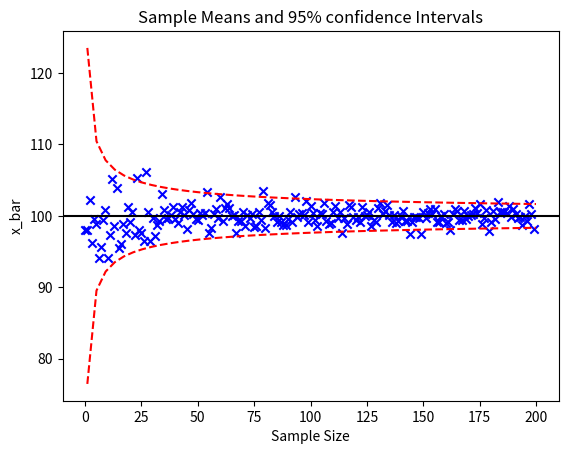
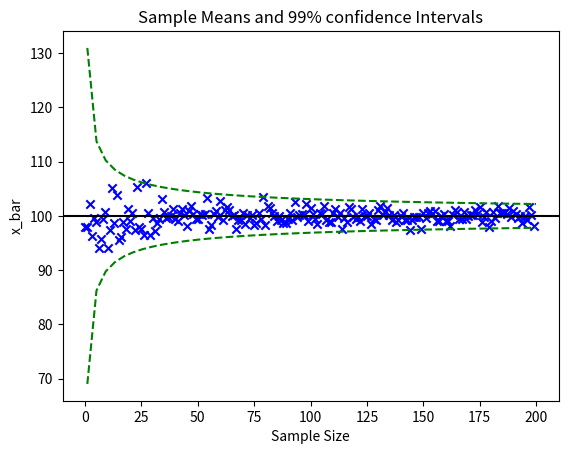

These figures' Python source, in order:
import numpy as np
import matplotlib.pyplot as plt
import random

N = 1000000; # Bearings
mean = 100;
sigma = 12;
M = 10000;
nSample = 200;

# Generating population
bearings = np.random.normal(mean, sigma, N);

# Z value for confidence interval
z_95 = 1.96;
z_99 = 2.58;

result = [];
for i in range(0, nSample):
    n = i + 1;
    sample = np.random.choice(bearings, i + 1);
    result.append(sum(sample) / n);

x = np.linspace(1, nSample);

# Plotting Figure a
fig1 = plt.figure(1);
plt.title("Sample Means and 95% confidence Intervals");
plt.xlabel("Sample Size");
plt.ylabel("x_bar");
plt.axhline(y = mean, color = "black");
plt.plot(x, mean + z_95 * sigma / (x**(1/2)), 'r--');
plt.plot(x, mean - z_95 * sigma / (x**(1/2)), 'r--');
plt.scatter(range(nSample), result, marker = 'x', color = "blue");
fig1.show();

#Plotting Figure b
fig2 = plt.figure(2);
plt.title("Sample Means and 99% confidence Intervals");
plt.xlabel("Sample Size");
plt.ylabel("x_bar");
plt.axhline(y = mean, color = "black");
plt.plot(x, mean + z_99 * sigma / (x**(1/2)), 'g--');
plt.plot(x, mean - z_99 * sigma / (x**(1/2)), 'g--');
plt.scatter(range(nSample), result, marker = 'x', color = "blue");
fig2.show();
